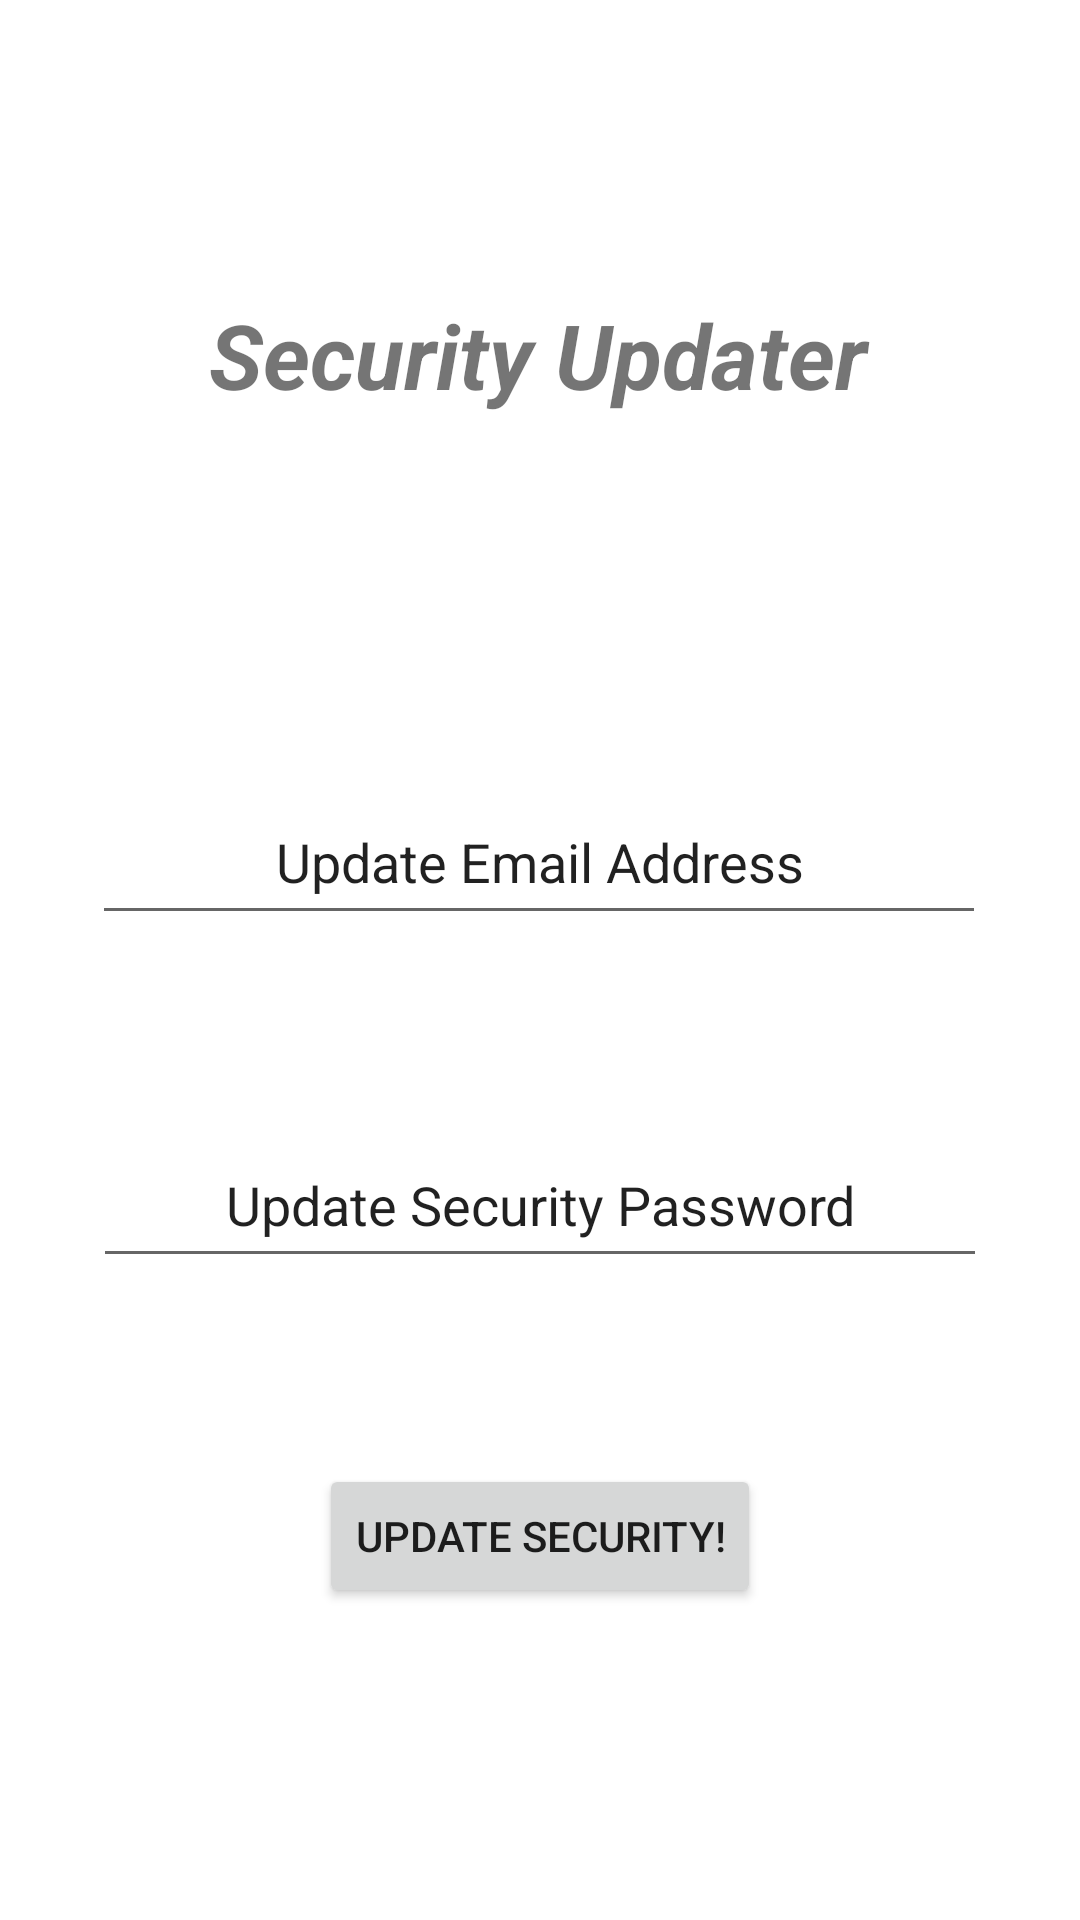

This screen was rendered from an Android layout file. Write that file and the resources it references.
<!-- AndroidManifest.xml: application theme AppTheme -->
<!-- res/layout/fragment_security_updater.xml -->
<?xml version="1.0" encoding="utf-8"?>
<androidx.constraintlayout.widget.ConstraintLayout xmlns:android="http://schemas.android.com/apk/res/android"
    xmlns:app="http://schemas.android.com/apk/res-auto"
    xmlns:tools="http://schemas.android.com/tools"
    android:id="@+id/frameLayout2"
    android:layout_width="match_parent"
    android:layout_height="match_parent"
    tools:context=".securityUpdater">

    <Button
        android:id="@+id/updaterS"
        android:layout_width="wrap_content"
        android:layout_height="wrap_content"
        android:layout_marginBottom="104dp"
        android:text="Update Security!"
        app:layout_constraintBottom_toBottomOf="parent"
        app:layout_constraintEnd_toEndOf="parent"
        app:layout_constraintStart_toStartOf="parent" />

    <TextView
        android:id="@+id/securityUpdater"
        android:layout_width="333dp"
        android:layout_height="67dp"
        android:gravity="center"
        android:text="Security Updater"
        android:textSize="30sp"
        android:textStyle="bold|italic"
        app:layout_constraintBottom_toBottomOf="parent"
        app:layout_constraintEnd_toEndOf="parent"
        app:layout_constraintHorizontal_bias="0.477"
        app:layout_constraintStart_toStartOf="parent"
        app:layout_constraintTop_toTopOf="parent"
        app:layout_constraintVertical_bias="0.148" />

    <EditText
        android:id="@+id/editSecurityEmail"
        android:layout_width="298dp"
        android:layout_height="52dp"
        android:layout_marginTop="108dp"
        android:ems="10"
        android:gravity="center"
        android:inputType="textPersonName"
        android:text="Update Email Address"
        app:layout_constraintEnd_toEndOf="parent"
        app:layout_constraintHorizontal_bias="0.495"
        app:layout_constraintStart_toStartOf="parent"
        app:layout_constraintTop_toBottomOf="@+id/securityUpdater" />

    <EditText
        android:id="@+id/editSecurityPassword"
        android:layout_width="298dp"
        android:layout_height="52dp"
        android:ems="10"
        android:gravity="center"
        android:inputType="textPersonName"
        android:text="Update Security Password"
        app:layout_constraintBottom_toTopOf="@+id/updaterS"
        app:layout_constraintEnd_toEndOf="parent"
        app:layout_constraintStart_toStartOf="parent"
        app:layout_constraintTop_toBottomOf="@+id/editSecurityEmail" />

</androidx.constraintlayout.widget.ConstraintLayout>
<!-- resources referenced by this layout -->
<resources>
  <style name="AppTheme" parent="Theme.MaterialComponents.Light.DarkActionBar">
          
          <item name="colorPrimary">#13ED01</item>
          <item name="colorPrimaryDark">#0B8C04</item>
          <item name="colorAccent">@color/colorAccent</item>
      </style>
  <!-- not gathered from this repository: default colours our renderer supplied (Android Studio template values) -->
  <color name="colorAccent">#FF03DAC5</color>
</resources>
